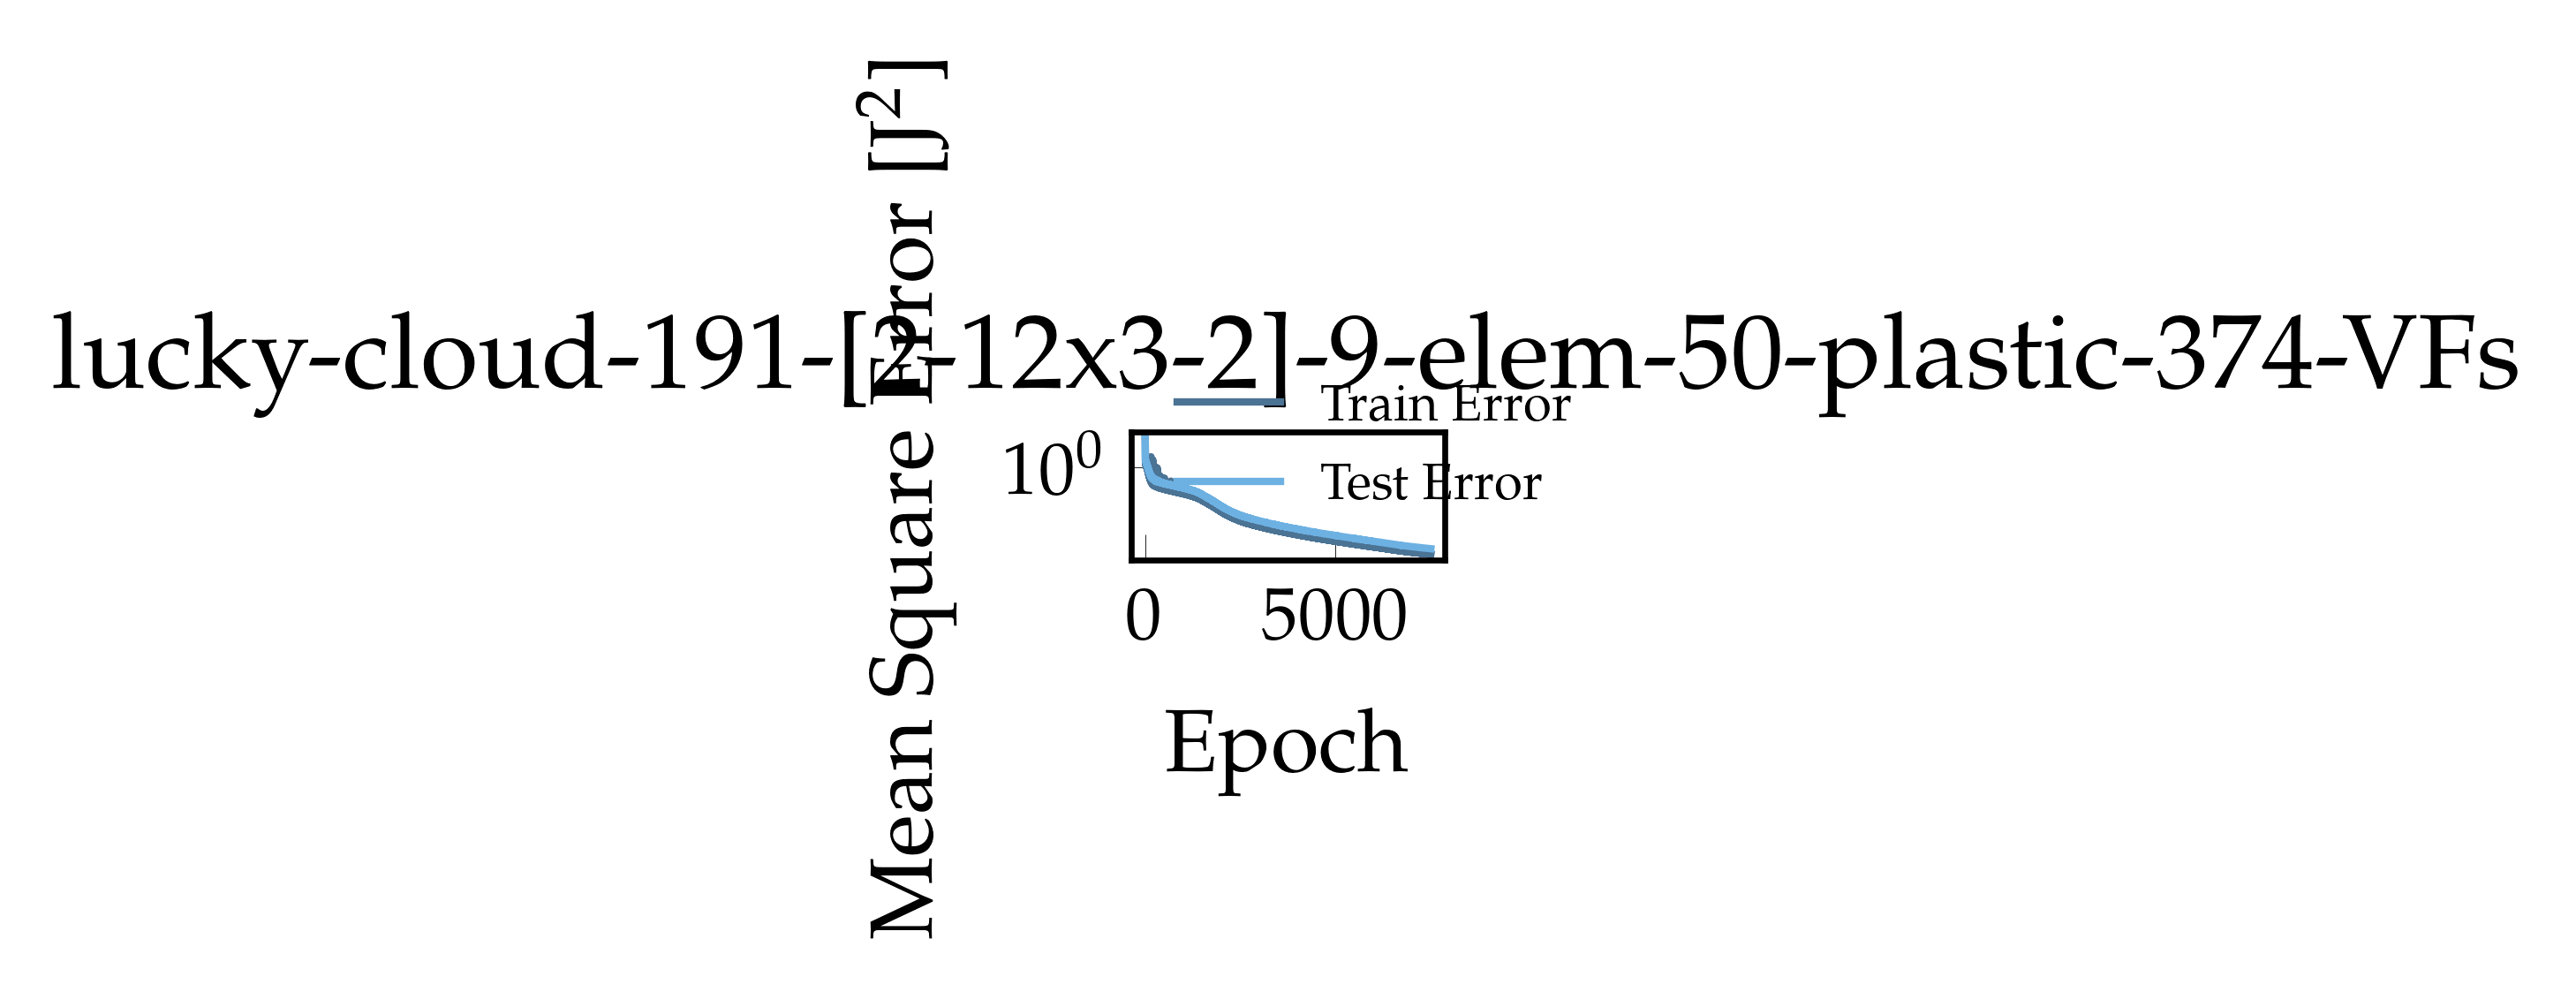

Values plotted in this chart, from the file beside it:
, epoch, loss, val_loss
0, 1.0, 3.814, 3.717
1, 2.0, 3.589, 3.512
2, 3.0, 3.222, 3.085
3, 4.0, 2.515, 2.344
4, 5.0, 1.655, 1.626
5, 6.0, 1.276, 1.365
6, 7.0, 1.225, 1.391
7, 8.0, 1.201, 1.389
8, 9.0, 1.19, 1.404
9, 10.0, 1.182, 1.378
10, 11.0, 1.191, 1.375
11, 12.0, 1.176, 1.351
12, 13.0, 1.172, 1.316
13, 14.0, 1.166, 1.369
14, 15.0, 1.144, 1.345
15, 16.0, 1.177, 1.338
16, 17.0, 1.155, 1.318
17, 18.0, 1.135, 1.295
18, 19.0, 1.12, 1.321
19, 20.0, 1.115, 1.317
20, 21.0, 1.105, 1.291
21, 22.0, 1.155, 1.282
22, 23.0, 1.114, 1.271
23, 24.0, 1.09, 1.281
24, 25.0, 1.085, 1.279
25, 26.0, 1.17, 1.25
26, 27.0, 1.166, 1.291
27, 28.0, 1.087, 1.266
28, 29.0, 1.065, 1.259
29, 30.0, 1.053, 1.223
30, 31.0, 1.052, 1.227
31, 32.0, 1.044, 1.213
32, 33.0, 1.051, 1.197
33, 34.0, 1.057, 1.211
34, 35.0, 1.032, 1.208
35, 36.0, 1.031, 1.209
36, 37.0, 1.11, 1.152
37, 38.0, 1.227, 1.193
38, 39.0, 1.035, 1.194
39, 40.0, 1.011, 1.187
40, 41.0, 1.008, 1.163
41, 42.0, 0.9972, 1.182
42, 43.0, 0.9928, 1.15
43, 44.0, 0.9844, 1.161
44, 45.0, 0.9781, 1.149
45, 46.0, 1.008, 1.109
46, 47.0, 1.089, 1.146
47, 48.0, 0.9961, 1.144
48, 49.0, 0.963, 1.125
49, 50.0, 0.9597, 1.111
50, 51.0, 0.9481, 1.117
51, 52.0, 0.967, 1.111
52, 53.0, 1.077, 1.101
53, 54.0, 0.9579, 1.102
54, 55.0, 0.9279, 1.082
55, 56.0, 0.9179, 1.074
56, 57.0, 0.9549, 1.081
57, 58.0, 0.9612, 1.062
58, 59.0, 0.9424, 1.049
59, 60.0, 0.9165, 1.053
... 7,440 more rows
